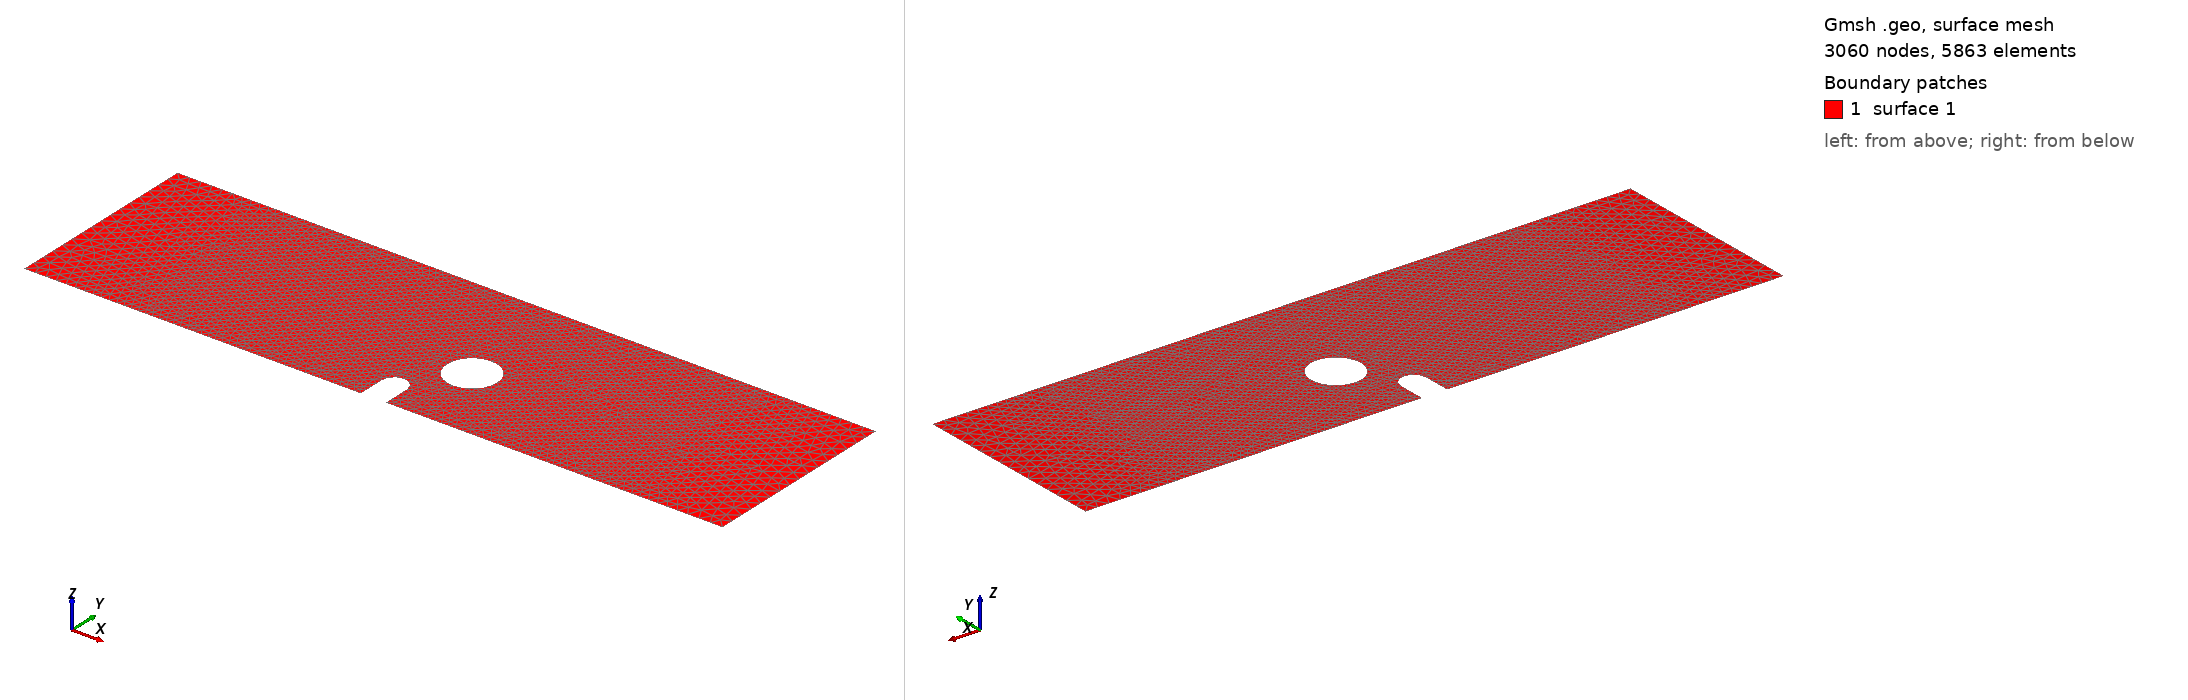

Gmsh geometry script, surface-meshed: 3060 nodes, 5863 surface elements. Boundary patches (legend numbers): 1 surface 1. Left view from above one corner, right view from below the opposite corner. The script declares no physical surfaces, so the legend lists its geometric surfaces. The drawing asked Gmsh for element sizes between 1% and 20% of the model's largest extent; the script's own settings can give other sizes.

=== mesh_1.6up_1.5shrift.geo (drawn) ===
SetFactory("OpenCASCADE");

// Parameters
lc = 0.0005;         // global mesh size
lc_refined = 0.000025; // refined mesh size

// Define square corner points
Point(1) = {      0,      0,   0, lc};
Point(2) = { 0.0135,      0,   0, lc};
Point(3) = { 0.0135, 0.0011,   0, lc};
Point(4) = { 0.0140, 0.0016,   0, lc};
Point(5) = { 0.0145, 0.0011,   0, lc};
Point(6) = { 0.0145,      0,   0, lc};
Point(7) = { 0.0280,      0,   0, lc};
Point(8) = { 0.0280, 0.0080,   0, lc};
Point(9) = {      0, 0.0080,   0, lc};

Point(10) = { 0.0155 - 0.001, 0.0032        ,   0, lc};
Point(11) = { 0.0155        , 0.0032 + 0.001,   0, lc};
Point(12) = { 0.0155 + 0.001, 0.0032        ,   0, lc};
Point(13) = { 0.0155        , 0.0032 - 0.001,   0, lc};

Point(14) = { 0.0140, 0.0011, 0, lc};
Point(15) = { 0.0155, 0.0032, 0, lc};

Point(16) = { 0.0040,      0, 0, lc};
Point(17) = { 0.0240,      0, 0, lc};
Point(18) = { 0.0140, 0.0080, 0, lc};

// Define square edges
Line(1) = {1, 16};
Line(2) = {16, 2};
Line(3) = {2, 3};

Circle(4) = {3, 14, 4};
Circle(5) = {4, 14, 5};

Line(6) = {5, 6};
Line(7) = {6, 7};
Line(8) = {7, 8};
Line(9) = {8, 18};
Line(10) = {18, 9};
Line(11) = {9, 1};

// Loop and surface for the square
Curve Loop(1) = {1, 2, 3, 4, 5, 6, 7, 8, 9, 10, 11};
Plane Surface(1) = {1};

// Define parameters for the hole
Circle(12) = {10, 15, 11};
Circle(13) = {11, 15, 12};
Circle(14) = {12, 15, 13};
Circle(15) = {13, 15, 10};

Curve Loop(2) = {12, 13, 14, 15};
Plane Surface(2) = {2};

// Subtract hole from square to create a single surface
BooleanDifference { Surface{1}; Delete; } { Surface{2}; Delete; }

Field[1] = Box;
Field[1].VIn = lc_refined;  // Mesh size inside the fault zone
Field[1].VOut = lc;       // Mesh size outside the fault zone
Field[1].XMin = 0.010;
Field[1].XMax = 0.018;
Field[1].YMin = 0;
Field[1].YMax = 0.008;
Field[1].Thickness = 0.01;

Background Field = 1;
